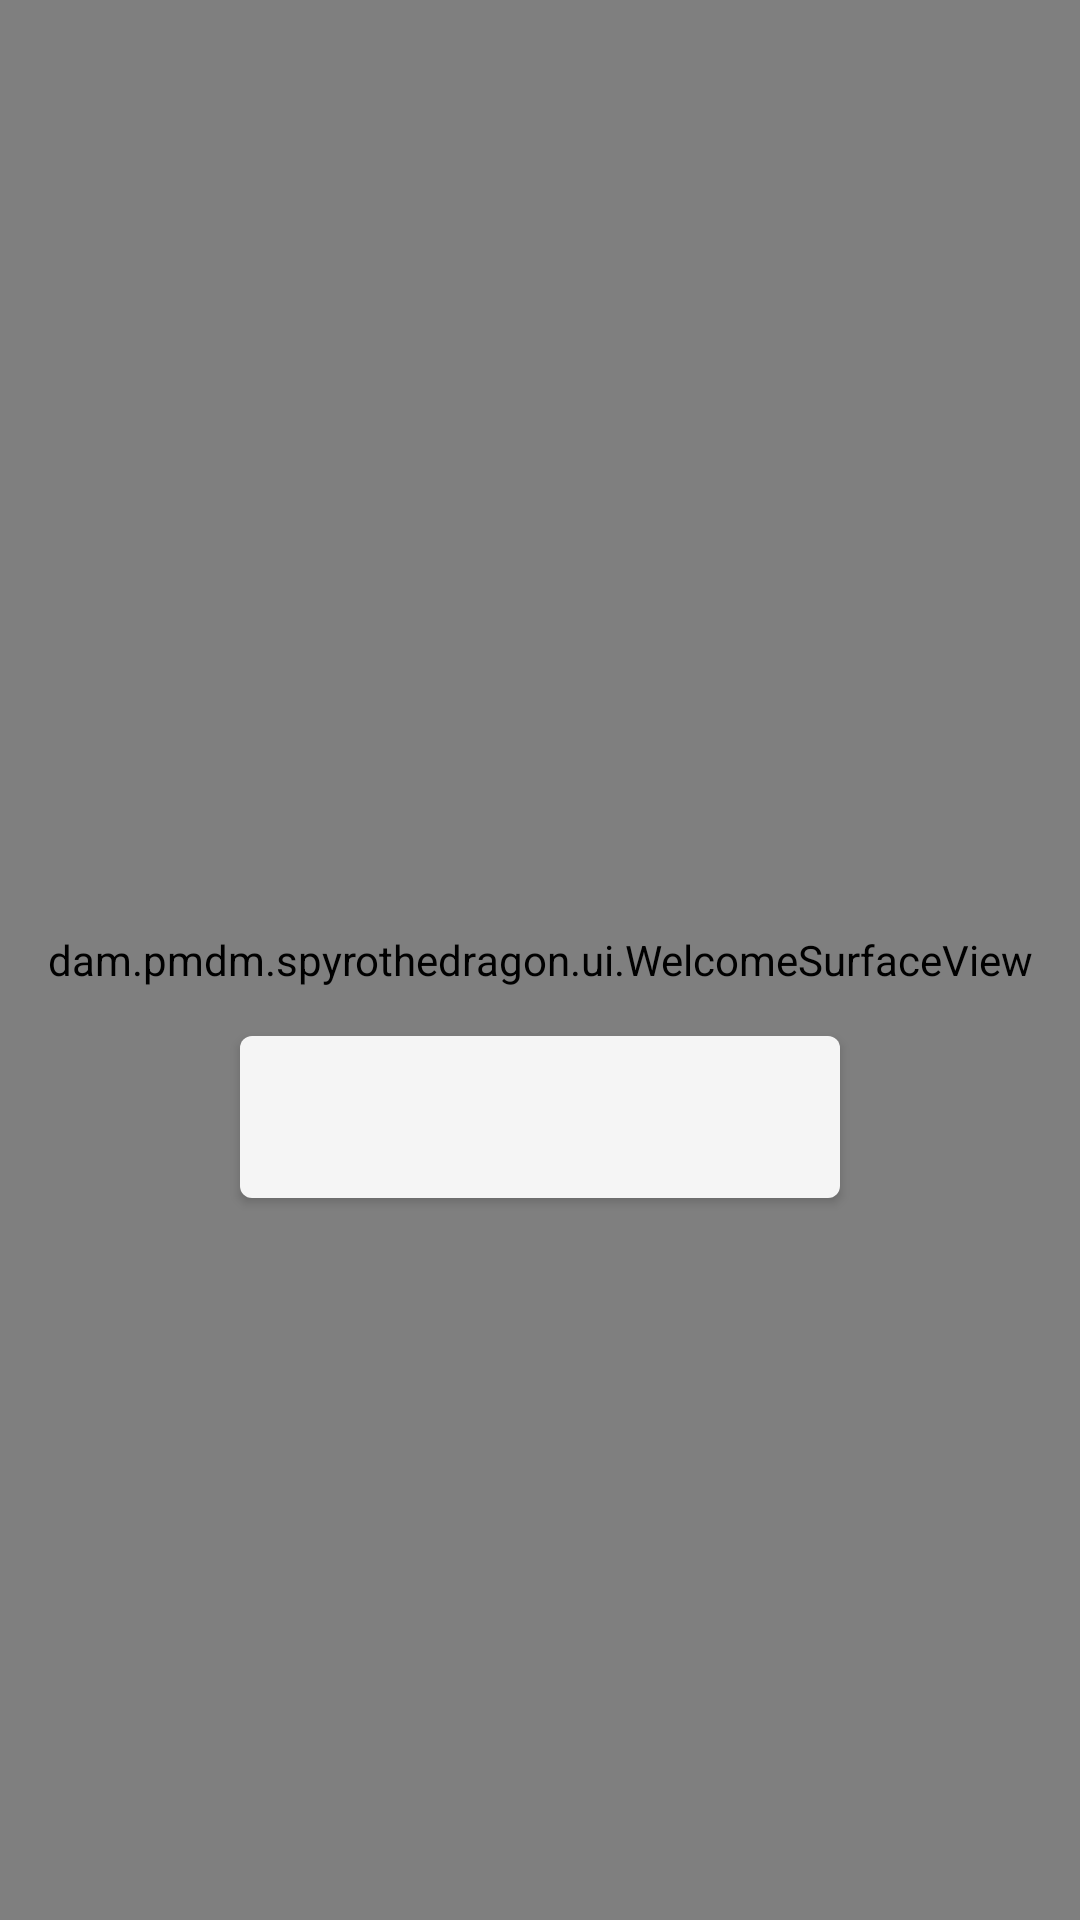

Produce the Android XML layout that renders to this screen, including the resource entries it uses.
<!-- AndroidManifest.xml: application theme Theme.SpyroTheDragon -->
<!-- res/layout/activity_welcome.xml -->
<?xml version="1.0" encoding="utf-8"?>
<androidx.constraintlayout.widget.ConstraintLayout xmlns:android="http://schemas.android.com/apk/res/android"
    xmlns:app="http://schemas.android.com/apk/res-auto"
    android:layout_width="match_parent"
    android:layout_height="match_parent"
    android:background="@drawable/welcome_background"
    android:theme="@style/Theme.AppCompat.DayNight.NoActionBar">

    <ImageView
        android:id="@+id/logo"
        android:layout_width="0dp"
        android:layout_height="0dp"
        android:src="@drawable/logo_spyro_768x338"
        app:layout_constrainedHeight="true"
        app:layout_constrainedWidth="true"
        app:layout_constraintBottom_toTopOf="@id/guideline_h_25"
        app:layout_constraintEnd_toStartOf="@id/guideline_v_87"
        app:layout_constraintStart_toEndOf="@id/guideline_v_12"
        app:layout_constraintTop_toTopOf="parent">

    </ImageView>


    <ImageView
        android:id="@+id/fire_image_left"
        android:layout_width="0dp"
        android:layout_height="0dp"
        android:contentDescription="Llamas ardientes"
        app:layout_constrainedHeight="true"
        app:layout_constrainedWidth="true"
        app:layout_constraintEnd_toStartOf="@id/logo"
        app:layout_constraintStart_toStartOf="parent"
        app:layout_constraintTop_toTopOf="parent"
        app:layout_constraintBottom_toTopOf="@id/guideline_h_12"
        />

    <ImageView
        android:id="@+id/fire_image_right"
        android:layout_width="0dp"
        android:layout_height="0dp"
        android:contentDescription="Llamas ardientes"
        app:layout_constrainedHeight="true"
        app:layout_constrainedWidth="true"
        app:layout_constraintEnd_toEndOf="parent"
        app:layout_constraintStart_toEndOf="@id/logo"
        app:layout_constraintTop_toTopOf="parent"
        app:layout_constraintBottom_toTopOf="@id/guideline_h_12"
        />

    <TextView
        android:id="@+id/welcome_text"
        android:layout_width="match_parent"
        android:layout_height="wrap_content"
        android:fontFamily="@font/indie_flower_regular"
        android:justificationMode="inter_word"
        android:padding="40dp"
        android:textColor="@color/white"
        android:textSize="18sp"
        app:layout_constraintEnd_toEndOf="parent"
        app:layout_constraintStart_toStartOf="parent"
        app:layout_constraintTop_toBottomOf="@id/logo" />

    <Button
        android:id="@+id/btn_welcome"
        android:layout_width="200dp"
        android:layout_height="66dp"
        app:layout_constraintBottom_toTopOf="@id/oval"
        app:layout_constraintEnd_toEndOf="parent"
        app:layout_constraintStart_toStartOf="parent"
        app:layout_constraintTop_toBottomOf="@id/welcome_text"

        >

    </Button>


    <ImageView
        android:id="@+id/oval"
        android:layout_width="0dp"
        android:layout_height="0dp"
        app:layout_constrainedHeight="true"
        app:layout_constrainedWidth="true"
        app:layout_constraintBottom_toBottomOf="parent"
        app:layout_constraintEnd_toEndOf="@id/guideline_v_75"
        app:layout_constraintStart_toStartOf="@id/guideline_v_25"
        app:layout_constraintTop_toBottomOf="@id/guideline_h_75">

    </ImageView>


    <dam.pmdm.spyrothedragon.ui.WelcomeSurfaceView
        android:id="@+id/welcome_surface_view"
        android:layout_width="match_parent"
        android:layout_height="match_parent"
        app:layout_constraintBottom_toBottomOf="parent"
        app:layout_constraintEnd_toEndOf="parent"
        app:layout_constraintStart_toStartOf="parent"
        app:layout_constraintTop_toBottomOf="parent"


        />

    <androidx.constraintlayout.widget.Guideline
        android:id="@+id/guideline_v_12"
        android:layout_width="wrap_content"
        android:layout_height="wrap_content"
        android:orientation="vertical"
        app:layout_constraintGuide_percent=".125" />


    <androidx.constraintlayout.widget.Guideline
        android:id="@+id/guideline_v_25"
        android:layout_width="wrap_content"
        android:layout_height="wrap_content"
        android:orientation="vertical"
        app:layout_constraintGuide_percent="0.25" />

    <androidx.constraintlayout.widget.Guideline
        android:id="@+id/guideline_v_50"
        android:layout_width="wrap_content"
        android:layout_height="wrap_content"
        android:orientation="vertical"
        app:layout_constraintGuide_percent="0.5" />

    <androidx.constraintlayout.widget.Guideline
        android:id="@+id/guideline_v_75"
        android:layout_width="wrap_content"
        android:layout_height="wrap_content"
        android:orientation="vertical"
        app:layout_constraintGuide_percent="0.75" />

    <androidx.constraintlayout.widget.Guideline
        android:id="@+id/guideline_v_87"
        android:layout_width="wrap_content"
        android:layout_height="wrap_content"
        android:orientation="vertical"
        app:layout_constraintGuide_percent=".875" />

    <androidx.constraintlayout.widget.Guideline
        android:id="@+id/guideline_h_12"
        android:layout_width="wrap_content"
        android:layout_height="wrap_content"
        android:orientation="horizontal"
        app:layout_constraintGuide_percent=".125" />


    <androidx.constraintlayout.widget.Guideline
        android:id="@+id/guideline_h_25"
        android:layout_width="wrap_content"
        android:layout_height="wrap_content"
        android:orientation="horizontal"
        app:layout_constraintGuide_percent="0.25" />

    <androidx.constraintlayout.widget.Guideline
        android:id="@+id/guideline_h_50"
        android:layout_width="wrap_content"
        android:layout_height="wrap_content"
        android:orientation="horizontal"
        app:layout_constraintGuide_percent="0.50" />

    <androidx.constraintlayout.widget.Guideline
        android:id="@+id/guideline_h_75"
        android:layout_width="wrap_content"
        android:layout_height="wrap_content"
        android:orientation="horizontal"
        app:layout_constraintGuide_percent="0.75" />




</androidx.constraintlayout.widget.ConstraintLayout>
<!-- resources referenced by this layout -->
<resources>
  <color name="white">#ffffff</color>
  <!-- drawable logo_spyro_768x338: png bitmap (drawable, 68131 bytes) -->
  <!-- drawable welcome_background (drawable) -->
  <?xml version="1.0" encoding="utf-8"?>
  <shape xmlns:android="http://schemas.android.com/apk/res/android"
      android:shape="rectangle"
      >
      <gradient
          android:startColor="@color/purple"
          android:centerColor="@color/purple_light"
          android:endColor="@color/white"
          android:angle="270"
          android:type="linear"
          android:centerX="0.5">
      </gradient>
  
  
  </shape>
  <style name="Theme.SpyroTheDragon" parent="Theme.MaterialComponents.DayNight.DarkActionBar">
          <item name="colorPrimary">@color/purple</item>
          <item name="colorOnPrimary">@color/white</item>
          <item name="android:statusBarColor">?attr/colorPrimary</item>
          <item name="android:windowBackground">@drawable/background</item>
  
          <item name="android:windowSplashScreenBackground">@color/purple</item>
          <item name="android:windowSplashScreenAnimatedIcon">@drawable/splash</item>
  
      </style>
  <color name="purple">#9c35ba</color>
  <color name="purple_light">#E681FD</color>
</resources>
